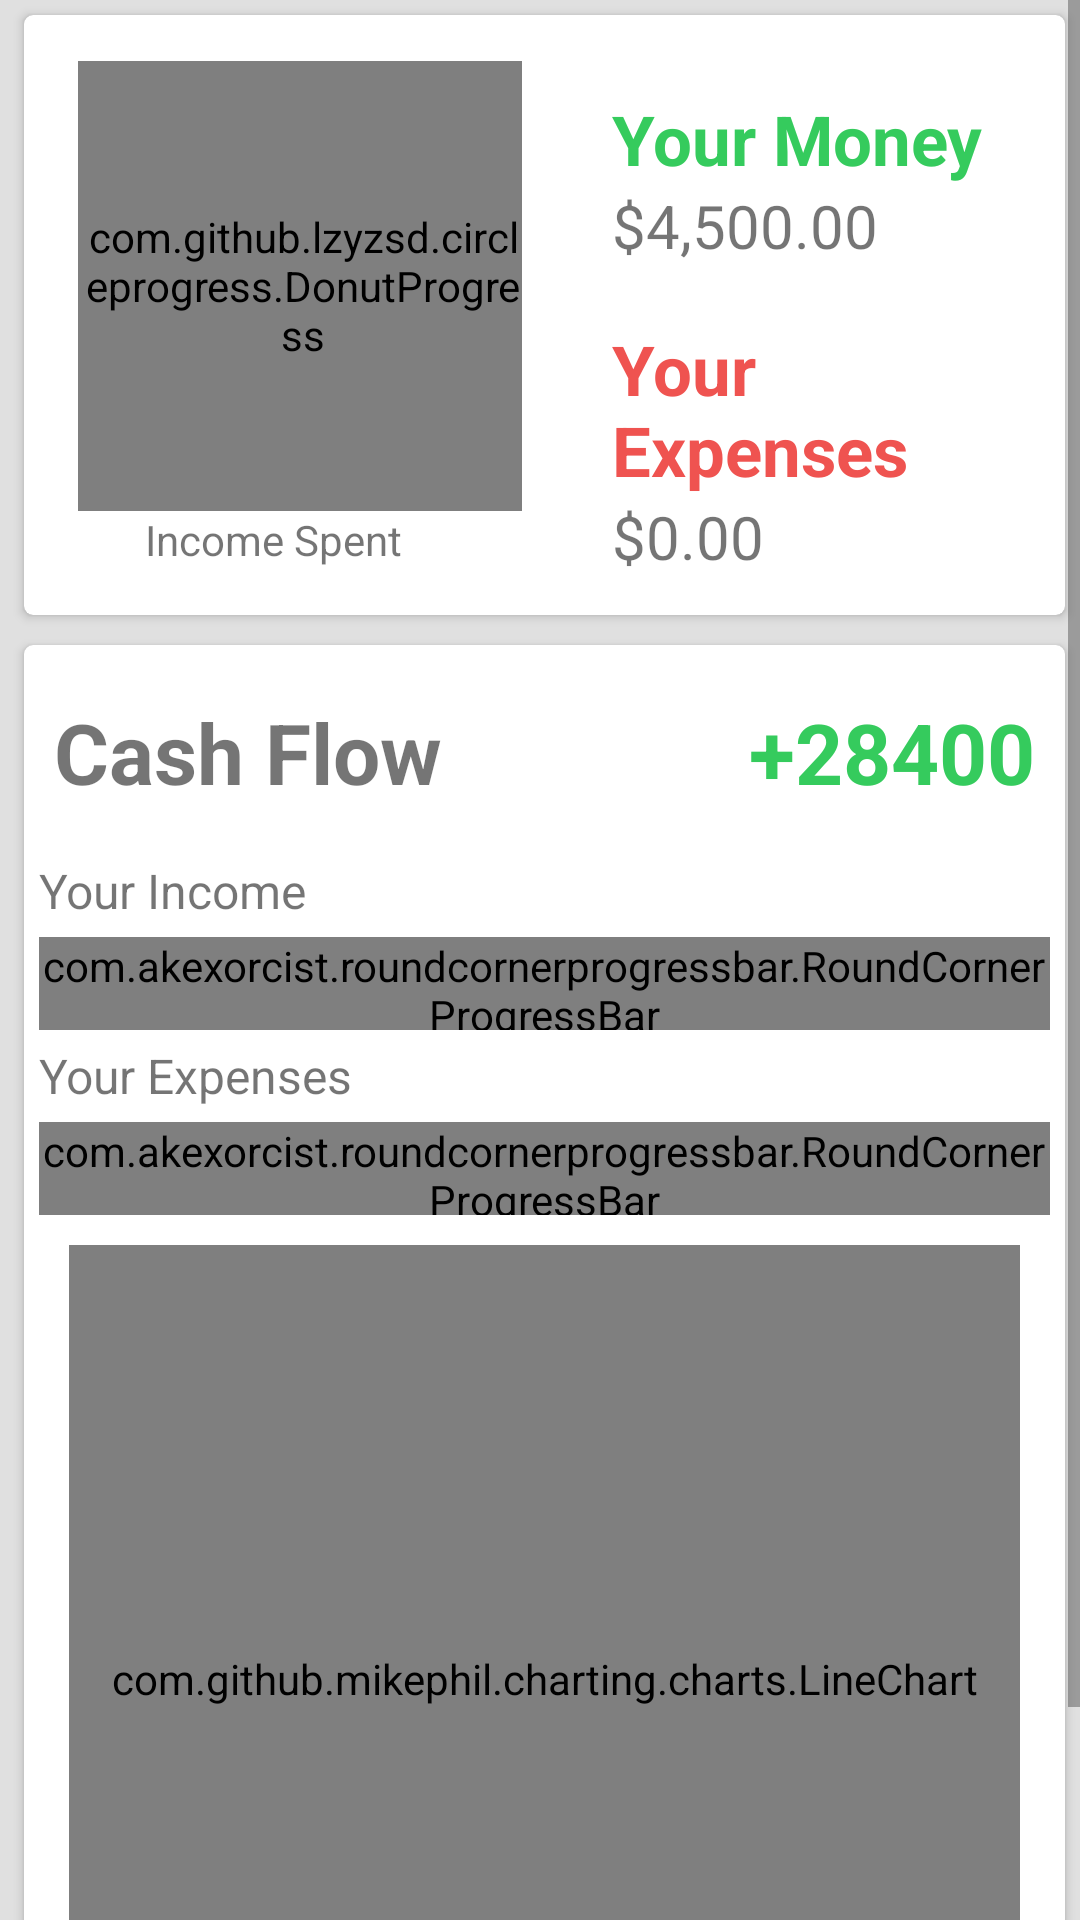

Reconstruct the res/layout file that produces this screen, plus the resources it refers to.
<!-- AndroidManifest.xml: application theme AppTheme -->
<!-- res/layout/activity_overall.xml -->
<?xml version="1.0" encoding="utf-8"?>
<ScrollView xmlns:android="http://schemas.android.com/apk/res/android"
    xmlns:app="http://schemas.android.com/apk/res-auto"
    xmlns:tools="http://schemas.android.com/tools"
    android:layout_width="match_parent"
    android:layout_height="wrap_content">

<LinearLayout
    android:layout_width="match_parent"
    android:layout_height="match_parent"
    android:orientation="vertical"
    android:paddingLeft="3dp"
    android:background="@color/grey"
    tools:context="com.example.user.sayin.OverallActivity">

    <android.support.v7.widget.CardView
        android:id="@+id/updown"
        android:layout_width="match_parent"
        android:layout_height="200dp"
        android:layout_margin="5dp"
        app:cardCornerRadius="3dp">
        <LinearLayout

            android:layout_width="match_parent"

            android:layout_height="match_parent"

            android:orientation="horizontal"

            android:weightSum="2">

            <LinearLayout

                android:layout_width="0dp"

                android:layout_height="match_parent"
                android:layout_gravity="center"
                android:layout_weight="1"
                android:gravity="center"
                android:orientation="vertical"
                android:weightSum="1">

                <com.github.lzyzsd.circleprogress.DonutProgress
                    android:id="@+id/donut_progress"
                    android:layout_width="150dp"
                    android:layout_height="150dp"
                    android:layout_marginLeft="10dp"

                    >


                </com.github.lzyzsd.circleprogress.DonutProgress>

                <TextView

                    android:layout_width="match_parent"

                    android:layout_height="wrap_content"

                    android:text="Income Spent"

                    android:textAlignment="center" />


            </LinearLayout>

            <LinearLayout

                android:layout_width="0dp"

                android:layout_height="match_parent"

                android:layout_marginLeft="15dp"

                android:layout_weight="1"

                android:gravity="center|left"

                android:orientation="vertical"

                android:padding="10dp"

                android:weightSum="2">

                <LinearLayout

                    android:layout_width="match_parent"

                    android:layout_height="0dp"

                    android:layout_weight="1"

                    android:gravity="center|left"

                    android:paddingLeft="5dp"
                    android:orientation="vertical">
                    <TextView

                        android:layout_width="match_parent"
                        android:layout_height="wrap_content"
                        android:text="Your Money"
                        android:textSize="23dp"
                        android:textStyle="bold"
                        android:textColor="@color/green"/>

                    <TextView
                        android:id="@+id/income_text"
                        android:layout_width="match_parent"
                        android:layout_height="wrap_content"
                        android:text="$4,500.00"
                        android:textSize="20dp" />



                </LinearLayout>

                <LinearLayout
                    android:layout_width="match_parent"
                    android:layout_height="0dp"
                    android:layout_weight="1"
                    android:gravity="center|left"
                    android:paddingLeft="5dp"
                    android:orientation="vertical">

                    <TextView
                        android:layout_width="match_parent"
                        android:layout_height="wrap_content"
                        android:text="Your Expenses"
                        android:textSize="23dp"
                        android:textStyle="bold"
                        android:textColor="@color/red" />


                    <TextView

                        android:id="@+id/expense_text"

                        android:layout_width="match_parent"

                        android:layout_height="wrap_content"

                        android:text="$0.00"

                        android:textSize="20dp" />

                </LinearLayout>



            </LinearLayout>


        </LinearLayout>
    </android.support.v7.widget.CardView>
    <android.support.v7.widget.CardView
        android:layout_width="match_parent"
        android:layout_height="500dp"
        android:layout_margin="5dp"
        app:cardCornerRadius="3dp"
        >

        <LinearLayout
            android:layout_width="match_parent"
            android:layout_height="504dp"
            android:orientation="vertical"
            android:weightSum="8"
            android:padding="5dp">
            <LinearLayout
                android:layout_width="match_parent"
                android:layout_height="0dp"
                android:layout_weight="1"
                android:orientation="horizontal"
                android:weightSum="2">
                <TextView
                    android:layout_width="0dp"
                    android:layout_height="match_parent"
                    android:layout_weight="1"
                    android:text="Cash Flow"
                    android:textSize="28sp"
                    android:textStyle="bold"
                    android:gravity="center|left"
                    android:padding="5dp"/>
                <TextView
                    android:layout_width="0dp"
                    android:layout_height="match_parent"
                    android:layout_weight="1"
                    android:text="+28400"
                    android:textColor="@color/green"
                    android:textSize="28sp"
                    android:textStyle="bold"
                    android:gravity="center|end"
                    android:padding="5dp"/>
            </LinearLayout>
            <LinearLayout
                android:layout_width="match_parent"
                android:layout_height="0dp"
                android:layout_weight="1"
                android:orientation="vertical"
                android:weightSum="2">
                <TextView
                    android:layout_width="match_parent"
                    android:layout_height="0dp"
                    android:layout_weight="1"
                    android:text="Your Income"
                    android:gravity="left|center"
                    android:textSize="16sp"/>
                    <com.akexorcist.roundcornerprogressbar.RoundCornerProgressBar
                        android:id="@+id/roundCornerProgressBar1"
                        android:layout_width="match_parent"
                        android:layout_height="0dp"
                        android:layout_weight="1"
                        app:rcBackgroundColor="@color/white_greyish"
                        app:rcMax="100"
                        app:rcProgress="45"
                        app:rcProgressColor="@color/green"
                        app:rcRadius="10dp"
                        app:rcReverse="false"
                        />
            </LinearLayout>
            <LinearLayout
                android:layout_width="match_parent"
                android:layout_height="0dp"
                android:layout_weight="1"
                android:orientation="vertical"
                android:weightSum="2">
                <TextView
                    android:layout_width="match_parent"
                    android:layout_height="0dp"
                    android:layout_weight="1"
                    android:text="Your Expenses"
                    android:gravity="left|center"
                    android:textSize="16sp"/>
                <com.akexorcist.roundcornerprogressbar.RoundCornerProgressBar
                    android:id="@+id/roundCornerProgressBar2"
                    android:layout_width="match_parent"
                    android:layout_height="0dp"
                    android:layout_weight="1"
                    app:rcBackgroundColor="@color/white_greyish"
                    app:rcMax="100"
                    app:rcProgress="30"
                    app:rcProgressColor="@color/red"
                    app:rcRadius="10dp"
                    app:rcReverse="false"
                    />
                 </LinearLayout>
            <LinearLayout
                android:layout_width="match_parent"
                android:layout_height="0dp"
                android:layout_weight="5"
                android:orientation="vertical"
                android:padding="10dp">
                <com.github.mikephil.charting.charts.LineChart
                    android:id="@+id/linechart"
                    android:layout_width="match_parent"
                    android:layout_height="match_parent" />
            </LinearLayout>

        </LinearLayout>
    </android.support.v7.widget.CardView>

</LinearLayout>
</ScrollView>
<!-- resources referenced by this layout -->
<resources>
  <color name="green">#35cb5d</color>
  <color name="grey">#e0e0e0</color>
  <color name="red">#ef5350</color>
  <color name="white_greyish">#EEEEEE</color>
  <style name="AppTheme" parent="Theme.AppCompat.Light.DarkActionBar">
          
          <item name="colorPrimary">@color/colorPrimary</item>
          <item name="colorPrimaryDark">@color/colorPrimaryDark</item>
          <item name="colorAccent">@color/colorAccent</item>
      </style>
  <color name="colorPrimary">#4caf50</color>
  <color name="colorPrimaryDark">#388e3c</color>
  <color name="colorAccent">#FF4081</color>
</resources>
